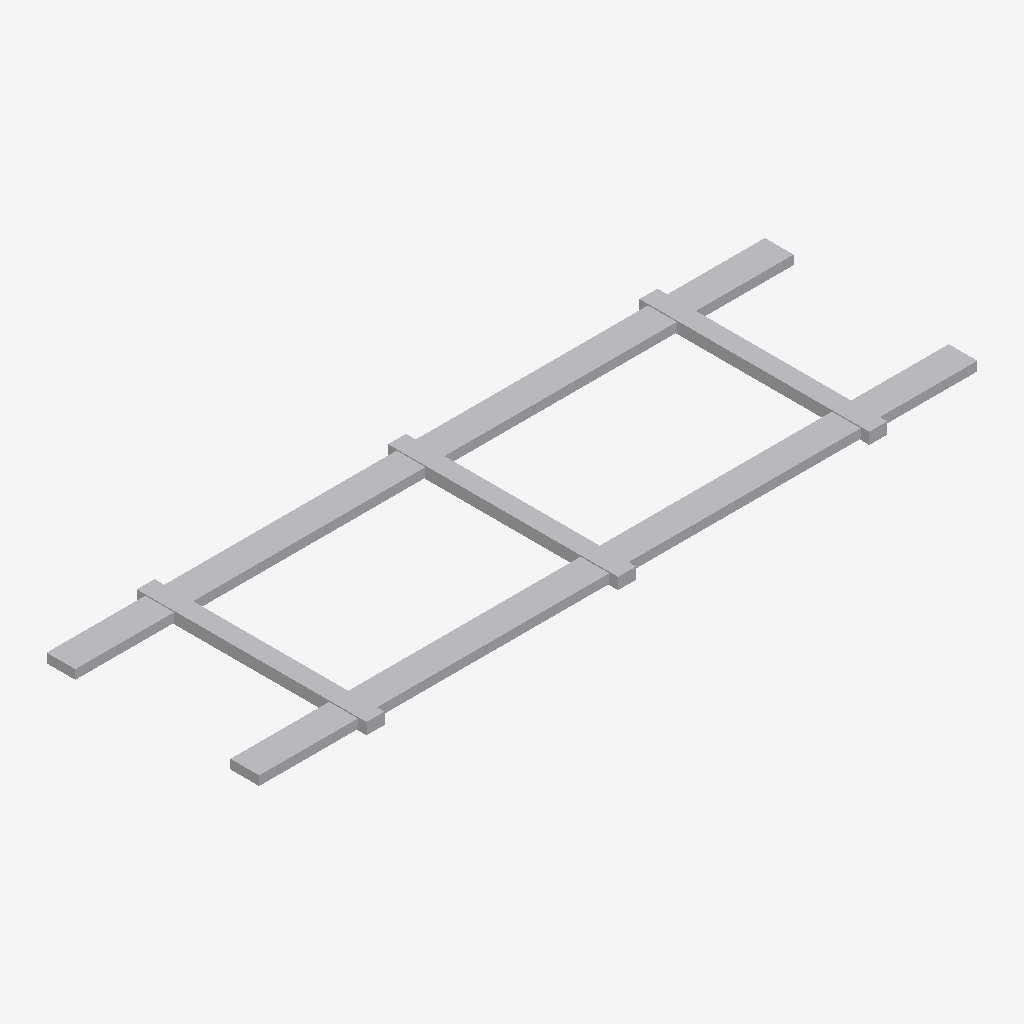
Isometric view of an IFC building model (IFC-SPF (STEP), schema IFC4X3, length unit metre), seen from the south-west, elements coloured by IFC class: 1 other element (light grey).
Extent 6.0 m × 1.9 m × 0.1 m (x, y, z). Elements (1): 1 IfcDuctSegment.

HEADER;
FILE_DESCRIPTION(('ViewDefinition [CoordinationView]'),'2;1');
FILE_NAME('LM3-INT-P010.ifc','2026-08-30T00:00:00+00:00',('OpenSourceRail'),('OpenSourceRail'),'IfcOpenShell 0.8.5','OpenSourceRail deterministic LM3 product-library','design-reference / not for construction');
FILE_SCHEMA(('IFC4X3'));
ENDSEC;
DATA;
#1=IFCPROJECT('1eEXoF1Y9ULfnC$BnKKWg0',$,'LM3-INT-P010 — HVAC diffusers, side return ducts, saloon grilles, and access panels','Design-reference geometry and assembly hierarchy only; supplier freeze, released drawings/tolerances, calculations, qualified processes and first-article tests remain mandatory.',$,$,$,(#12),#7);
#2=IFCSITE('0hOn0xsEvMkeIvL1lLPuPs',$,'LM3 product library',$,$,#18,$,$,.ELEMENT.,$,$,$,$,$);
#3=IFCBUILDING('15qS1ZKcjTsPiBYxxF_VKT',$,'LM3 assembly inspection fixture',$,$,#21,$,$,.ELEMENT.,$,$,$);
#28=IFCDUCTSEGMENT('1Vw8OJyafOsgDGyaULmFuM',$,'HVAC diffusers, side return ducts, saloon grilles, and access panels','Interior air distribution kit between roof HVAC drops and the passenger saloon.',$,#76,#72,'LM3-INT-P010',$);
ENDSEC;
